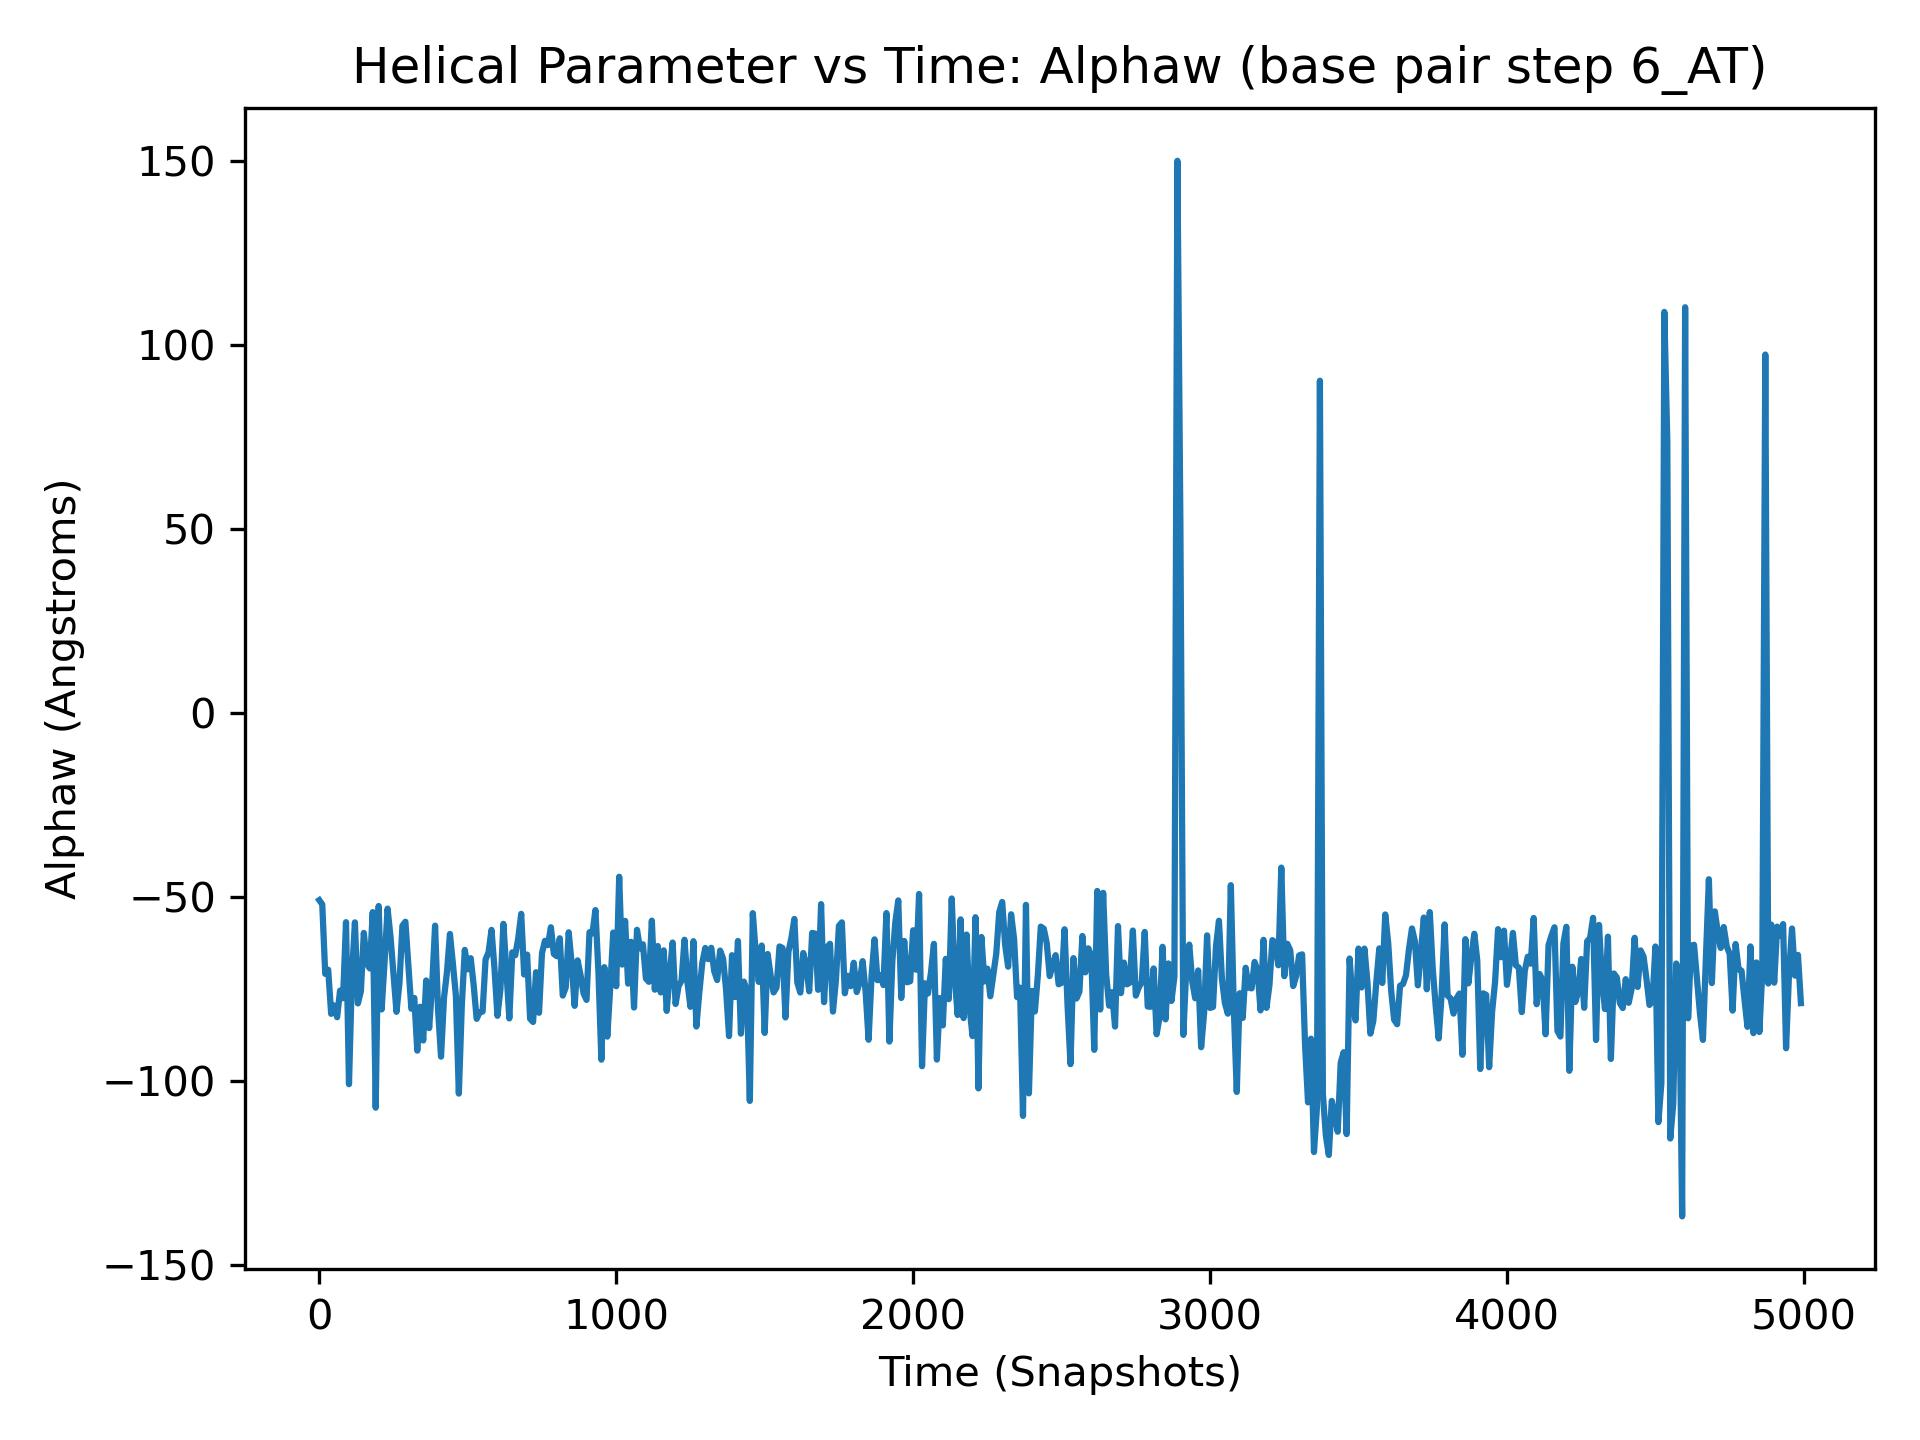

Source data for this figure (header and first rows):
, 6_AT
0, -50.82
1, -88.88
2, -76.65
3, -56.6
4, -62.87
5, -88.22
6, -77.54
7, -64.51
8, -52.0
9, -66.35
10, -51.97
11, -77.09
12, -48.75
13, -89.26
14, -91.76
15, -71.2
16, -71.75
17, -58.45
18, -65.88
19, -83.42
20, -70.83
21, -74.43
22, -73.42
23, -63.64
24, -62.69
25, -72.12
26, -63.31
27, -75.31
28, -83.64
29, -72.41
30, -69.71
31, -63.57
32, -97.02
33, -74.23
34, -76.01
35, -69.66
36, -66.69
37, -85.68
38, -69.3
39, -67.48
40, -81.69
41, -59.23
42, -53.21
43, -66.87
44, -74.48
45, -67.65
46, -55.76
47, -66.61
48, -56.53
49, -79.82
50, -79.41
51, -61.61
52, -58.09
53, -69.99
54, -89.75
55, -71.55
56, -67.08
57, -77.77
58, -63.44
59, -57.95
... 4,940 more rows
